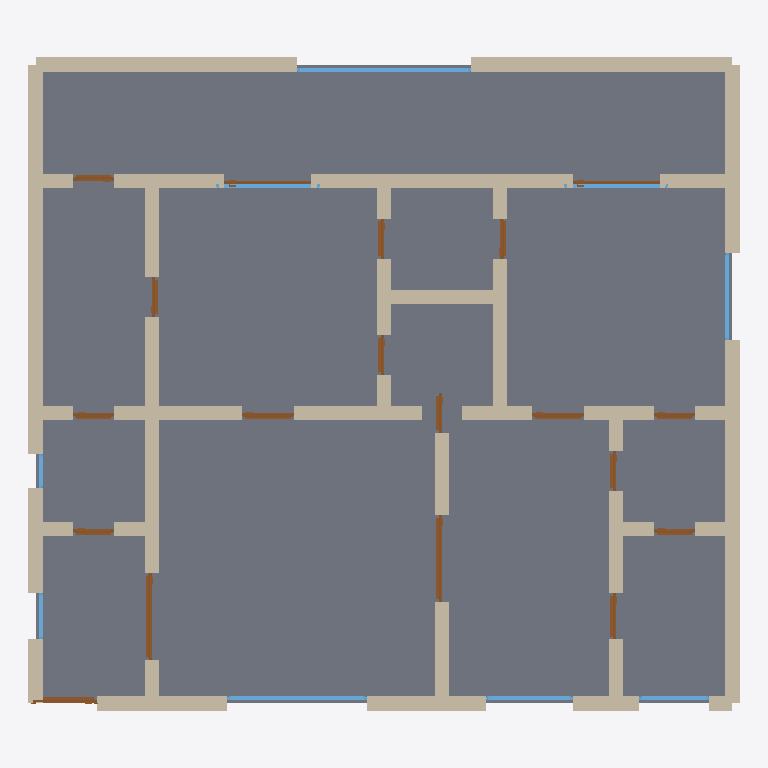
Plan cut of the same IFC building model at storey 'Ground Floor' (level 0.00 m, cut at 1.40 m), seen from above with north up, elements coloured by IFC class: 51 walls (beige), 19 doors (brown), 9 windows (light blue), 1 slab (grey). Cut surfaces are drawn darker.
Extent 12.2 m × 11.2 m × 3.2 m (x, y, z). Storeys (1): Ground Floor at 0.00 m. Elements (80): 51 IfcWall, 19 IfcDoor, 9 IfcWindow, 1 IfcSlab.

HEADER;
FILE_DESCRIPTION(('ViewDefinition[DesignTransferView]'),'2;1');
FILE_NAME('/dev/null','2026-05-05T21:18:00+05:30',(''),(''),'IfcOpenShell 0.8.5','IfcOpenShell 0.8.5','Nobody');
FILE_SCHEMA(('IFC4'));
ENDSEC;
DATA;
#1=IFCPROJECT('1veGo4CKvFaB426J9t6c8G',$,'A Lagos Lekki Phase 1 3-bed modern — gated estate apartment,',$,$,$,$,(#10),#5);
#12=IFCSITE('0IT2cM3Cn1kw6eVIBTcKTj',$,'Site',$,$,$,$,$,$,$,$,$,$,$);
#13=IFCBUILDING('0OODo3Ss1Eh83jI$7m0ouk',$,'Building',$,$,$,$,$,$,$,$,$);
#16=IFCBUILDINGSTOREY('3CKZVCtj96mgUCQujFW7GV',$,'Ground Floor',$,$,#22,$,$,$,$);
#3569=IFCSLAB('0eZp$uMU59Yu4s6MO5qwiv',$,'Floor',$,$,#3586,#3581,$,.FLOOR.);
#200=IFCWALL('2MC0LLGb51O9EXkBl00cWt',$,'Exterior Wall',$,$,#221,#216,$,$);
#112=IFCWALL('0fpDulscLDVhtbLsXqkCP6',$,'Exterior Wall',$,$,#133,#128,$,$);
#178=IFCWALL('1D3i2VXLv6ZPMxHUqX3cJ0',$,'Exterior Wall',$,$,#199,#194,$,$);
#156=IFCWALL('17PVpXM1b3wRsfUMdLXxbK',$,'Exterior Wall',$,$,#177,#172,$,$);
#134=IFCWALL('1WxoVwGwv0WB9$CIRLudQw',$,'Exterior Wall',$,$,#155,#150,$,$);
#23=IFCWALL('2tVK3l8ebCV8XXOp75qg4y',$,'Exterior Wall',$,$,#45,#39,$,$);
#46=IFCWALL('3LTk89bm98xPRS8fAY1wnR',$,'Exterior Wall',$,$,#67,#62,$,$);
#222=IFCWALL('32hCi9S0PAUR1jvEFI1s09',$,'Exterior Wall',$,$,#243,#238,$,$);
#464=IFCWALL('0Gs3L3STrFjO4mvtLhiD6C',$,'Interior Wall',$,$,#485,#480,$,$);
#948=IFCWALL('2TlvZthtf16ORJsRw_Bcuy',$,'Interior Wall',$,$,#969,#964,$,$);
#1080=IFCWALL('242JWzLOL1FgR0_2u5VYLg',$,'Interior Wall',$,$,#1101,#1096,$,$);
#970=IFCWALL('0Wa_P5pQ90jRZ2gfg7gx$_',$,'Interior Wall',$,$,#991,#986,$,$);
#354=IFCWALL('1wtbH9jhXARQAyrU5jpvYu',$,'Interior Wall',$,$,#375,#370,$,$);
#904=IFCWALL('1aW5UKtrzDugYEsn2$dKED',$,'Interior Wall',$,$,#925,#920,$,$);
#420=IFCWALL('2qpS0somrFbuJVC4$JFAZH',$,'Interior Wall',$,$,#441,#436,$,$);
#398=IFCWALL('2u7BVLCof0NwzWVZMGTSyC',$,'Interior Wall',$,$,#419,#414,$,$);
#926=IFCWALL('0wA1SamhbEFB_OJvnz1GhM',$,'Interior Wall',$,$,#947,#942,$,$);
#376=IFCWALL('2u0LkDGcL3hPEQ02sCp4oT',$,'Interior Wall',$,$,#397,#392,$,$);
#882=IFCWALL('3DltL4$bf0WO3QvNVCsP6v',$,'Interior Wall',$,$,#903,#898,$,$);
#68=IFCWALL('0HFB2K$eL8seSp6lKFLsJW',$,'Exterior Wall',$,$,#89,#84,$,$);
#860=IFCWALL('0FhW2B1lrFNQK$fqbHyU6M',$,'Interior Wall',$,$,#881,#876,$,$);
#1014=IFCWALL('2zITUFqgH8nQHxDAHwXpcc',$,'Interior Wall',$,$,#1035,#1030,$,$);
#244=IFCWALL('0erbABQwLAO9yHScHoZVTQ',$,'Exterior Wall',$,$,#265,#260,$,$);
#992=IFCWALL('2p7wUcbeXBzBOEZdgThSdg',$,'Interior Wall',$,$,#1013,#1008,$,$);
#508=IFCWALL('0hJIxJt2b8z9YeHdyHjgkx',$,'Interior Wall',$,$,#529,#524,$,$);
#486=IFCWALL('3Jln5GleP24umqD3vrla3e',$,'Interior Wall',$,$,#507,#502,$,$);
#3091=IFCWINDOW('1jS2MvvuL8nAbX6bslPqWJ',$,'Window',$,$,#3145,#3140,$,1.2,3.0,$,$,$);
#288=IFCWALL('0uxAe57BTAcwC1JgxiVV9k',$,'Interior Wall',$,$,#309,#304,$,$);
#2761=IFCWINDOW('3tRz1PETjEeR$LFSmdqVFh',$,'Window',$,$,#2815,#2810,$,1.2,2.4,$,$,$);
#442=IFCWALL('09SURmXbb1TvvarAVL3ucg',$,'Interior Wall',$,$,#463,#458,$,$);
#530=IFCWALL('0D24vqm5z0RhOHdvnYRrIA',$,'Interior Wall',$,$,#551,#546,$,$);
#552=IFCWALL('252t3vlHr7WwoLvlib0KLv',$,'Interior Wall',$,$,#573,#568,$,$);
#574=IFCWALL('0cpqd3E5j819lcGEmjCJF4',$,'Interior Wall',$,$,#595,#590,$,$);
#794=IFCWALL('2T20AkwFz4VgPv0pNuo73W',$,'Interior Wall',$,$,#815,#810,$,$);
#816=IFCWALL('0g6kcUVmLDWRdb3kcmYNSr',$,'Interior Wall',$,$,#837,#832,$,$);
#838=IFCWALL('3qtiTWgYj3WOggH_eKoebv',$,'Interior Wall',$,$,#859,#854,$,$);
#1036=IFCWALL('0jXvsTz31E2hO73iZk8UPU',$,'Interior Wall',$,$,#1057,#1052,$,$);
#1231=IFCDOOR('07zxQP0cz8lf3Y_yAQCsaR',$,'Door',$,$,#1315,#1310,$,2.1,1.5,$,$,$);
#1401=IFCDOOR('0owIqSAwHE5eJzbNVGzhuj',$,'Door',$,$,#1485,#1480,$,2.1,1.5,$,$,$);
#266=IFCWALL('1UnIaFMWX29x$318yrwGHf',$,'Interior Wall',$,$,#287,#282,$,$);
#310=IFCWALL('19JDfc0cv7lfGW7$Uvg_iO',$,'Interior Wall',$,$,#331,#326,$,$);
#706=IFCWALL('0p8MdSCv10IwMRQYWi_4H2',$,'Interior Wall',$,$,#727,#722,$,$);
#728=IFCWALL('0$uW4I6HjE3vxtsnR7FMRd',$,'Interior Wall',$,$,#749,#744,$,$);
#1058=IFCWALL('1X8x2Qv5149uAv7$6e5vn$',$,'Interior Wall',$,$,#1079,#1074,$,$);
#1124=IFCWALL('1KYUkr0Mz2mw0hC2i6iw_Y',$,'Interior Wall',$,$,#1145,#1140,$,$);
#618=IFCWALL('2t5OxlYAz7ORWgh2Inhtw1',$,'Interior Wall',$,$,#639,#634,$,$);
#662=IFCWALL('1IjfhfrIj1o9sViQZ2tM5d',$,'Interior Wall',$,$,#683,#678,$,$);
#772=IFCWALL('0NyH0ggjT1w993ZOIofnFJ',$,'Interior Wall',$,$,#793,#788,$,$);
#332=IFCWALL('31d7ldLaLF7hclsBC95AXv',$,'Interior Wall',$,$,#353,#348,$,$);
#640=IFCWALL('3D9CbKR9r9Ku$JrOZAdSzR',$,'Interior Wall',$,$,#661,#656,$,$);
#684=IFCWALL('0Dj7q0xkr8lgx2ZEDMApEX',$,'Interior Wall',$,$,#705,#700,$,$);
#750=IFCWALL('0v5K5f0Q9AoeuKVUtydgrn',$,'Interior Wall',$,$,#771,#766,$,$);
#1102=IFCWALL('1Vs3Sgy4PD2QEuVjTe2FqE',$,'Interior Wall',$,$,#1123,#1118,$,$);
#596=IFCWALL('0FqVFnhT556e38vI$_iI$3',$,'Interior Wall',$,$,#617,#612,$,$);
#2926=IFCWINDOW('3kQsk9$qD26Rc4jAiCkSoF',$,'Window',$,$,#2980,#2975,$,1.2,1.8,$,$,$);
#1146=IFCDOOR('3eu6iL5MDFf8S785$J0Jh3',$,'Door',$,$,#1230,#1225,$,2.1,1.1,$,$,$);
#2981=IFCWINDOW('3aqgkQeS50JPHTUJQP1dol',$,'Window',$,$,#3035,#3030,$,1.2,1.8,$,$,$);
#90=IFCWALL('01SOl8yHDA8BBe4cKHqnBu',$,'Exterior Wall',$,$,#111,#106,$,$);
#2816=IFCWINDOW('0kkocS9NP7Euo9KiWc$8id',$,'Window',$,$,#2870,#2865,$,1.2,1.5,$,$,$);
#3036=IFCWINDOW('3WCI5NFtD2zAqblpESvyv2',$,'Window',$,$,#3090,#3085,$,1.2,1.5,$,$,$);
#1826=IFCDOOR('3WVqCbYOLEbRd_94lWqBpT',$,'Door',$,$,#1910,#1905,$,2.1,0.9,$,$,$);
#1996=IFCDOOR('0_AlIKcOX1Luv0CaKyzNk_',$,'Door',$,$,#2080,#2075,$,2.1,0.9,$,$,$);
#2506=IFCDOOR('2Qr7OcjSXAMwbPmZxzJ4oL',$,'Door',$,$,#2590,#2585,$,2.1,1.5,$,$,$);
#2591=IFCDOOR('211UDa6P1Crgj4o_NKITYv',$,'Door',$,$,#2675,#2670,$,2.1,1.5,$,$,$);
#2871=IFCWINDOW('10YxoO1c17wu6EZz21P1W0',$,'Window',$,$,#2925,#2920,$,1.2,1.2,$,$,$);
#1486=IFCDOOR('3NCDCf9Ur8uxJDGVnesZxO',$,'Door',$,$,#1570,#1565,$,2.1,0.8,$,$,$);
#1316=IFCDOOR('0puzj6FxzEC8ZN9KDh6HmE',$,'Door',$,$,#1400,#1395,$,2.1,0.7,$,$,$);
#1571=IFCDOOR('3XYv9uiQnCEvQI8JKgrDQ8',$,'Door',$,$,#1655,#1650,$,2.1,0.7,$,$,$);
#1741=IFCDOOR('0KGBoU6Cn5bPtTK0Jw_qP4',$,'Door',$,$,#1825,#1820,$,2.1,0.7,$,$,$);
#2081=IFCDOOR('3DRQZFNzXCIxd6qfzi8Tbn',$,'Door',$,$,#2165,#2160,$,2.1,0.7,$,$,$);
#2676=IFCDOOR('22MKAZEjj45BJmcSlEN156',$,'Door',$,$,#2760,#2755,$,2.1,0.7,$,$,$);
#2251=IFCDOOR('1hGQkimEv83xjxEdIte3se',$,'Door',$,$,#2335,#2330,$,2.1,0.7,$,$,$);
#2336=IFCDOOR('3Fj2RdgAX30ulBK3GVfs4S',$,'Door',$,$,#2420,#2415,$,2.1,0.7,$,$,$);
#1656=IFCDOOR('2_8oTecBD4IxSk5YacVwtE',$,'Door',$,$,#1740,#1735,$,2.1,0.7,$,$,$);
#1911=IFCDOOR('1pV8jdt257sx8ykwzF6jjE',$,'Door',$,$,#1995,#1990,$,2.1,0.7,$,$,$);
#2166=IFCDOOR('0tlkeHlkHDnxZJentojElT',$,'Door',$,$,#2250,#2245,$,2.1,0.7,$,$,$);
#2421=IFCDOOR('1S3Va8NCvEUvsN1a3LpbWL',$,'Door',$,$,#2505,#2500,$,2.1,0.7,$,$,$);
#3201=IFCWINDOW('3KBnur15v9sAgHaUY4x5I2',$,'Window',$,$,#3255,#3250,$,1.2,0.8,$,$,$);
#3146=IFCWINDOW('3KoirzJOXCyuxbtXhhzRdC',$,'Window',$,$,#3200,#3195,$,1.2,0.6,$,$,$);
ENDSEC;
